2-way image classification set "dataset" from GitHub (Mimicom38/SakuraEar-Portfolio); label vocabulary: not sakura, sakura.

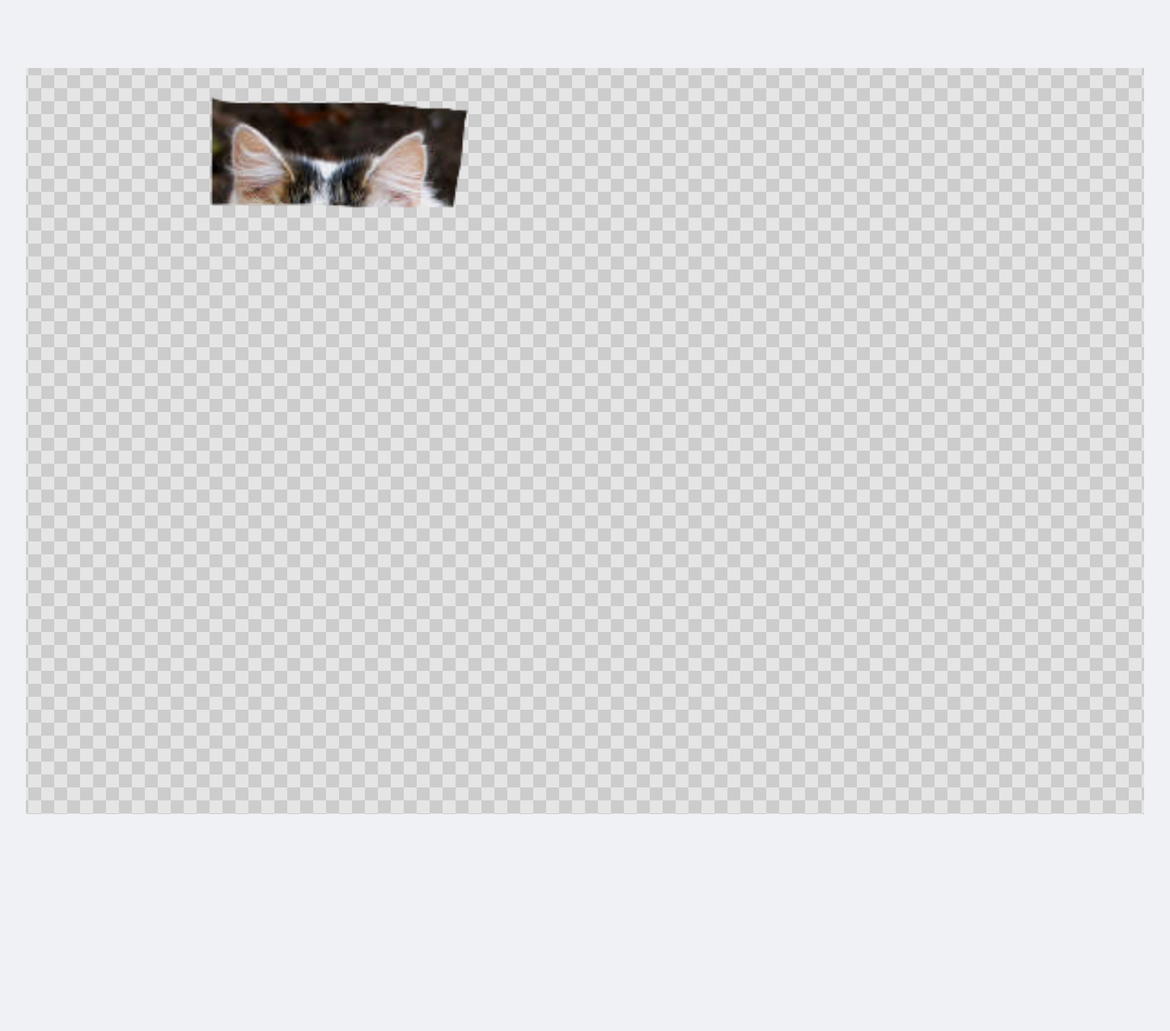
Label: not sakura

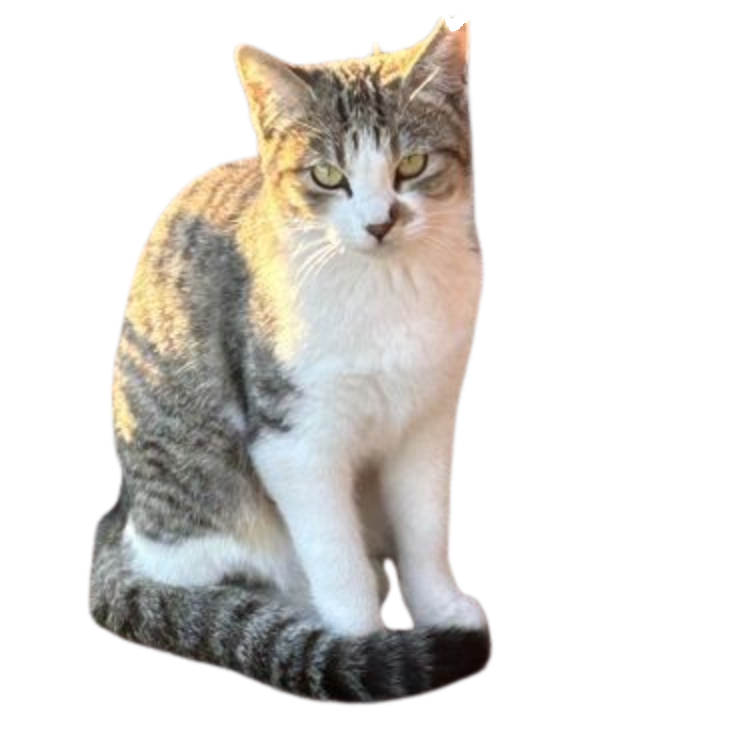
Label: sakura

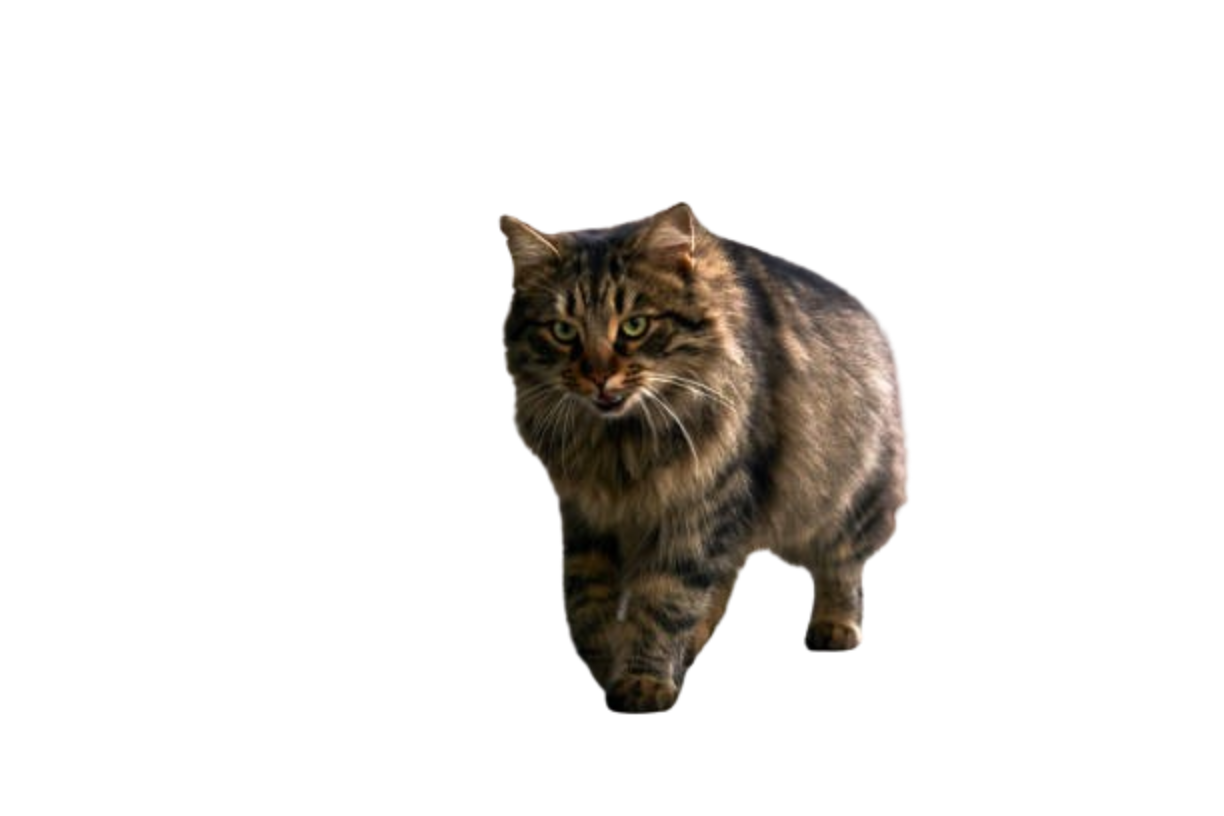
Label: not sakura

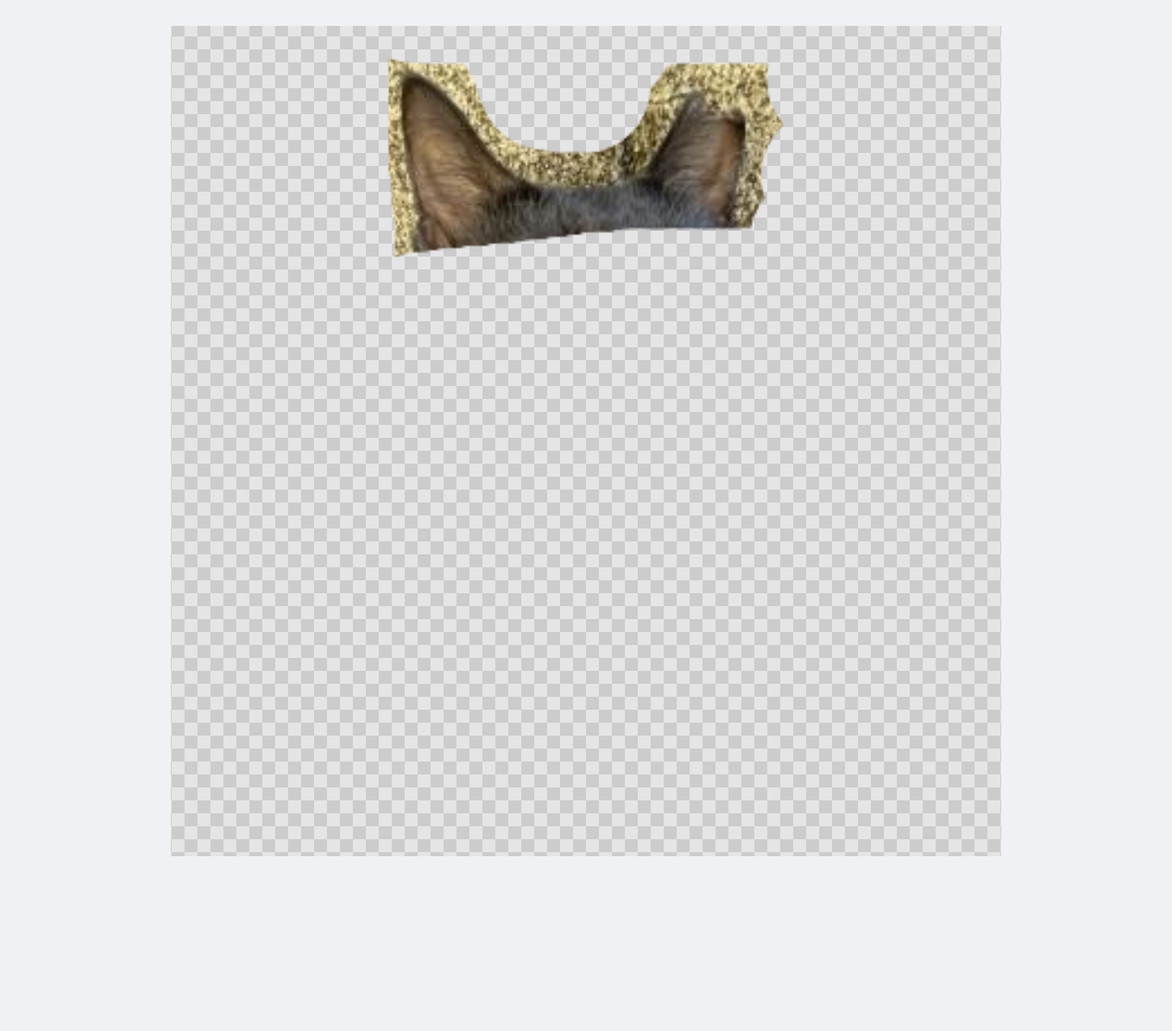
Label: sakura

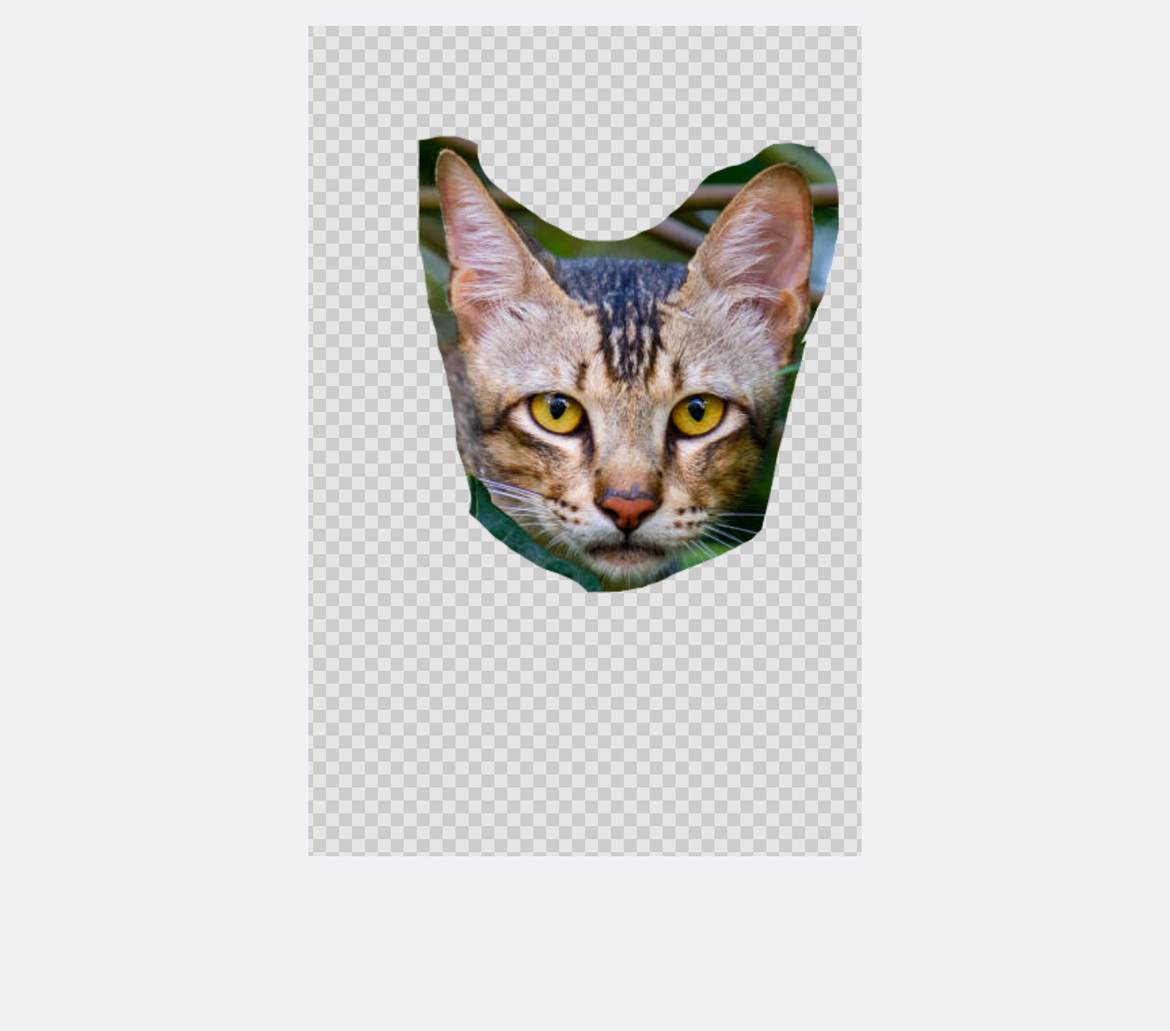
Label: not sakura

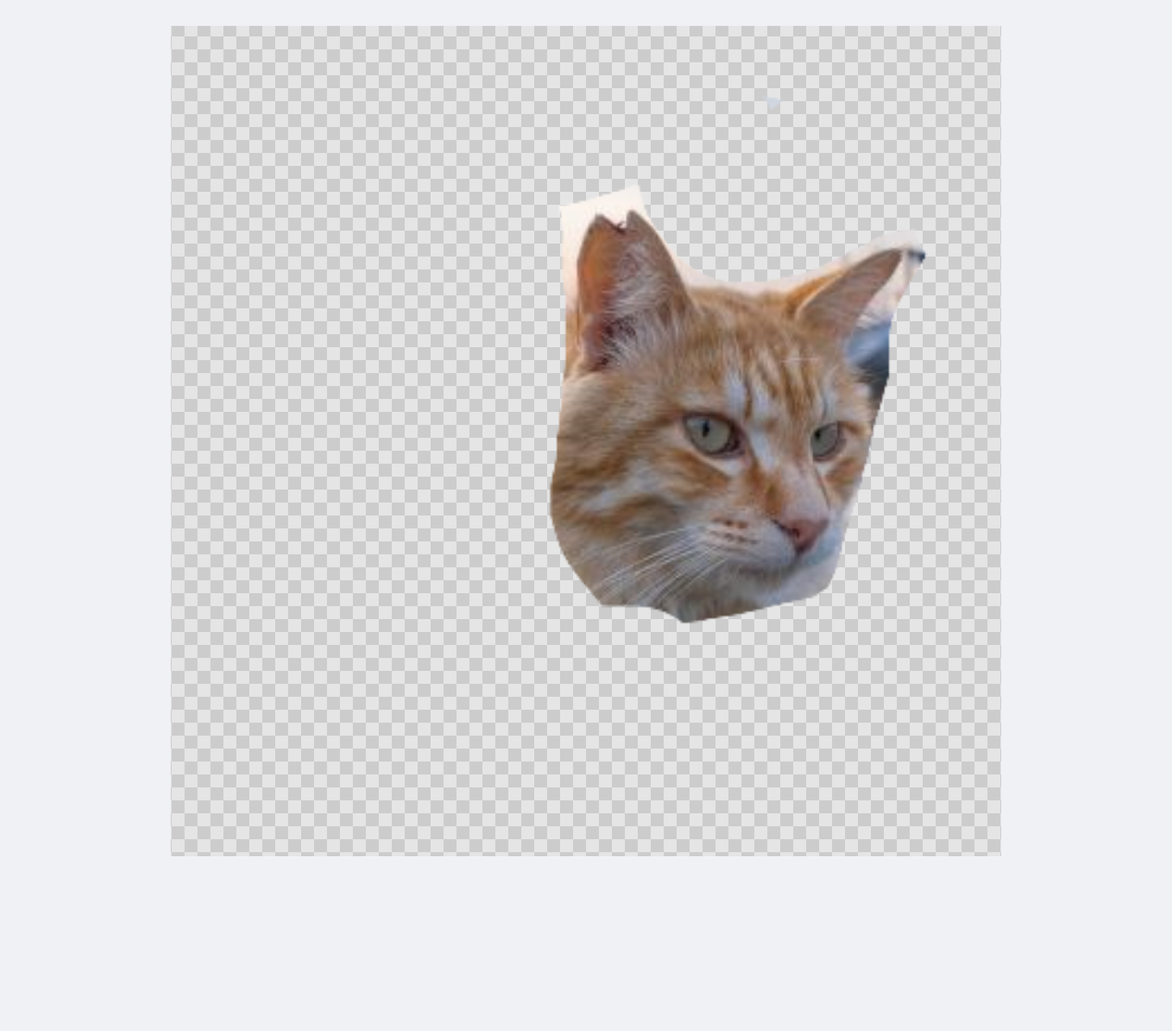
Label: sakura
